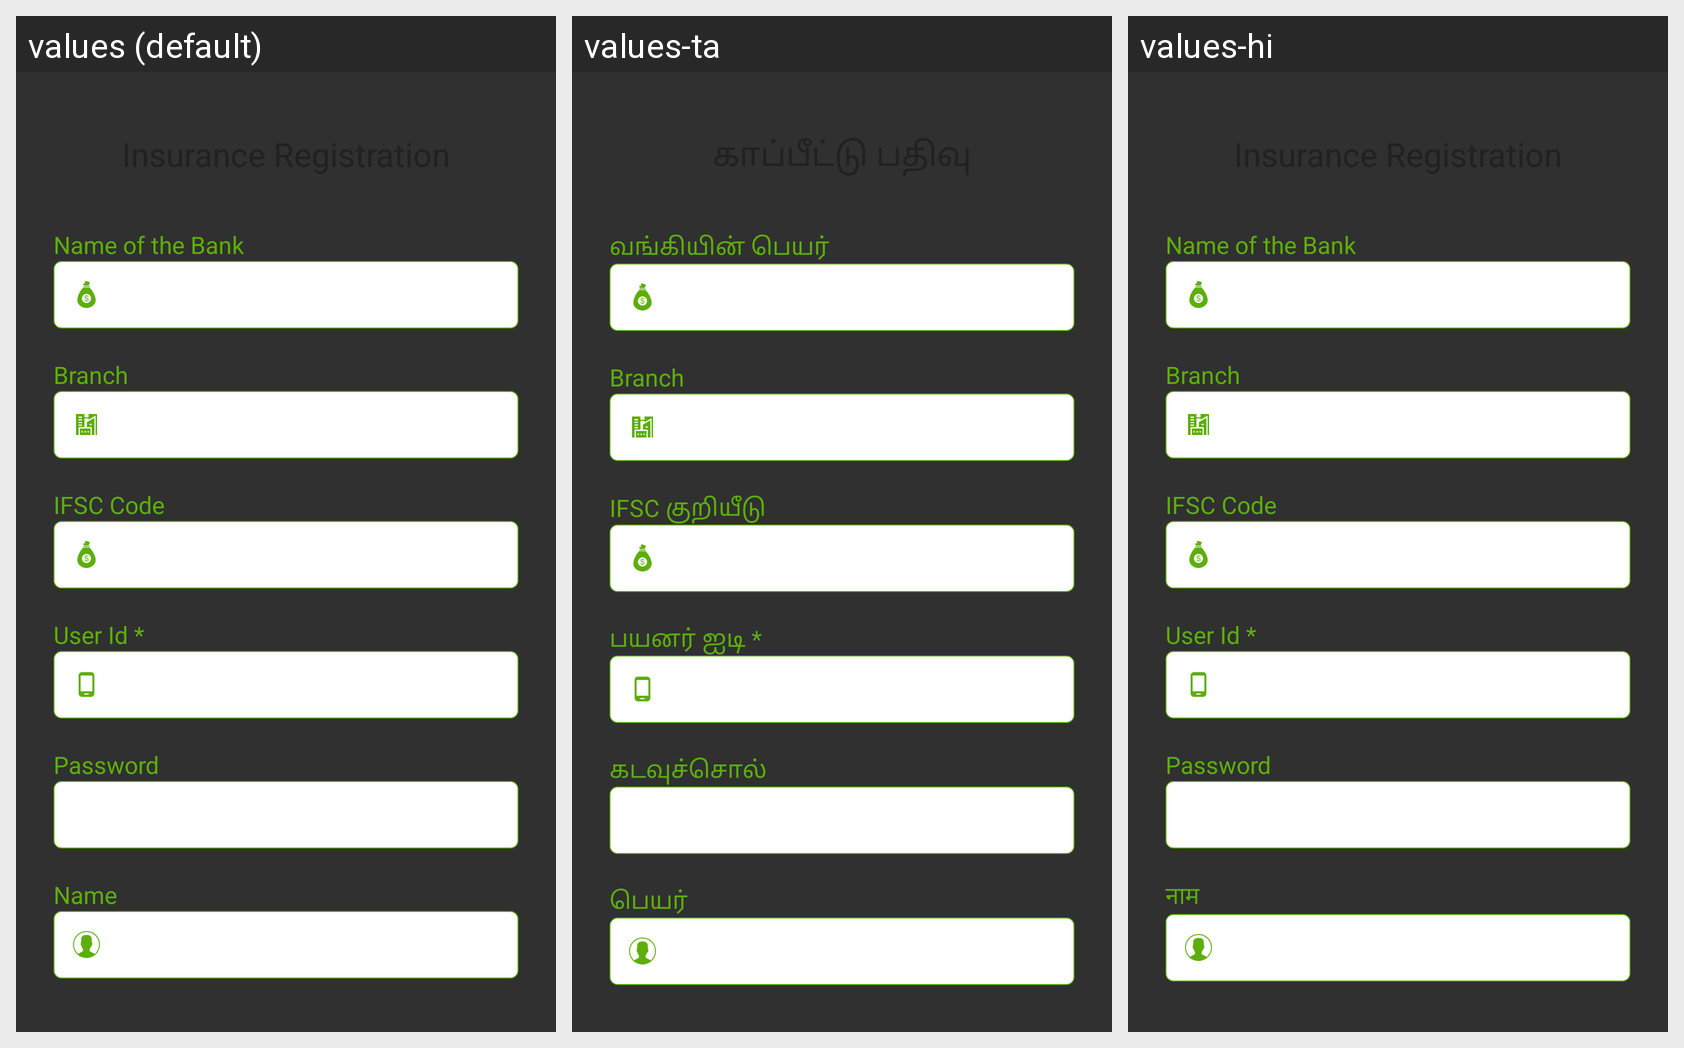

Locale-by-locale string values for the Android screen shown in this grid:
Android screen res/layout/activity_insurance_registration.xml rendered under 3 locales, left to right: values (default), values-ta, values-hi. Device: Nexus 5 (rendered at 1080×1920; each locale shown at half size, 540×960, under a caption strip naming it); theme Theme.AppCompat.
Strings drawn on this screen, with the default value and each locale's value (text and hints the layout hard-codes, and strings that could not be matched under every locale, appear in the picture but are not listed):

name_of_the_bank
  values: Name of the Bank
  values-ta: வங்கியின் பெயர்
  values-hi: Name of the Bank  [not translated; the default value is used]

branch
  values: Branch
  values-ta: Branch  [not translated; the default value is used]
  values-hi: Branch  [not translated; the default value is used]

ifsc_code
  values: IFSC Code
  values-ta: IFSC குறியீடு
  values-hi: IFSC Code  [not translated; the default value is used]

user_id
  values: User Id *
  values-ta: பயனர் ஐடி *
  values-hi: User Id *  [not translated; the default value is used]

password
  values: Password
  values-ta: கடவுச்சொல்
  values-hi: Password  [not translated; the default value is used]

name
  values: Name
  values-ta: பெயர் 
  values-hi: नाम
